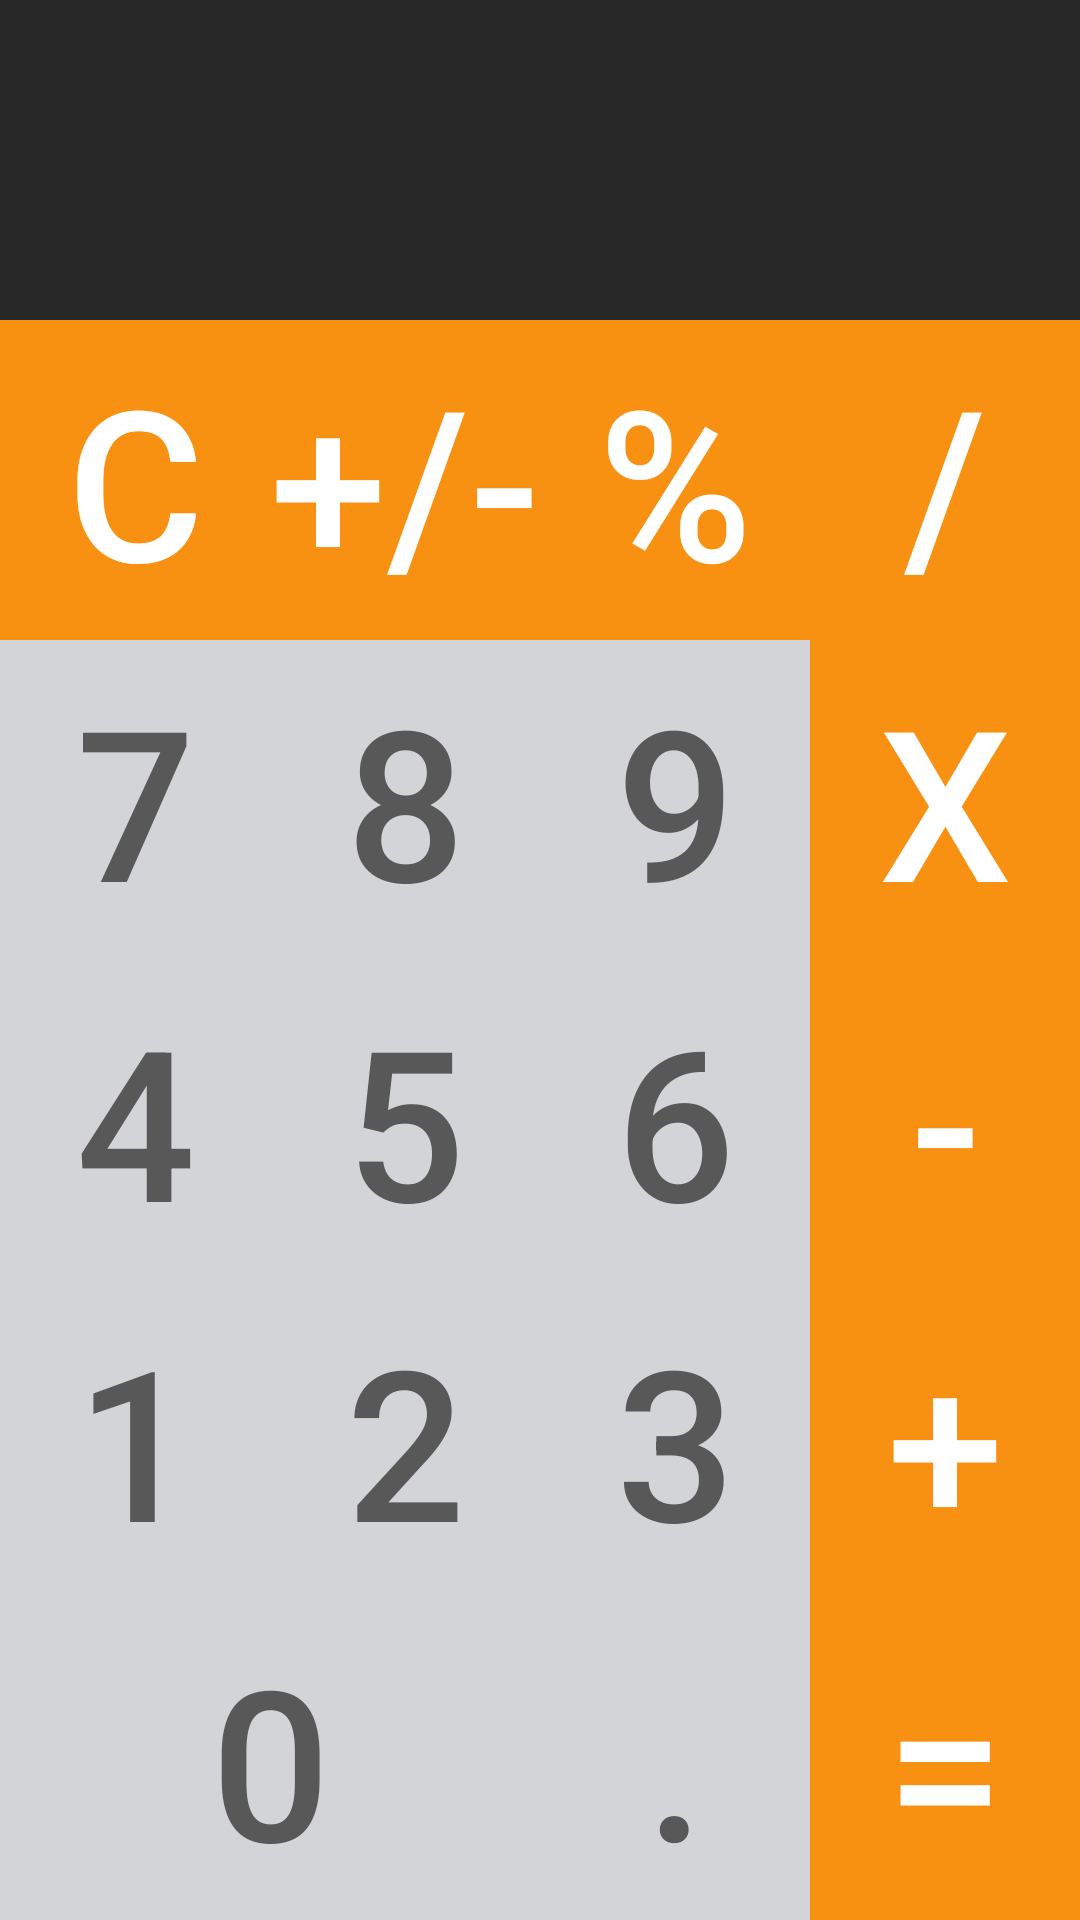

Reconstruct the res/layout file that produces this screen, plus the resources it refers to.
<!-- AndroidManifest.xml: application theme AppTheme -->
<!-- res/layout/activity_main.xml -->
<?xml version="1.0" encoding="utf-8"?>
<LinearLayout xmlns:android="http://schemas.android.com/apk/res/android"
    xmlns:tools="http://schemas.android.com/tools"
    style="@style/ll_MainBody"
    tools:context=".MainActivity">

    <TextView
        android:id="@+id/Etiqueta"
        style="@style/tv_OutputText"
        android:text="@string/tv_OutputText"
        />

    <LinearLayout android:id="@+id/ll_First"
        style="@style/ll_Linear">
        <Button
            android:id="@+id/Clean"
            style="@style/btn_Operate"
            android:text="@string/btn_OperateAC"
            tools:text="AC"
            android:onClick="onClick"/>
        <Button
            android:id="@+id/Minus"
            style="@style/btn_Operate"
            android:text="@string/btn_OperateSign"
            tools:text="+/-"
            android:onClick="onClick"/>
        <Button
            android:id="@+id/Porcentaje"
            style="@style/btn_Operate"
            android:text="@string/btn_OperatePercent"
            tools:text="%"
            android:onClick="onClick"/>
        <Button
            android:id="@+id/Divide"
            style="@style/btn_Operate"
            android:text="@string/btn_OperateDivision"
            tools:text="/"
            android:onClick="onClick"/>
    </LinearLayout>

    <LinearLayout android:id="@+id/ll_Second"
        style="@style/ll_Linear">
        <Button
            android:id="@+id/Siete"
            style="@style/btn_Operand"
            android:text="@string/btn_Operand7"
            tools:text="7"
            android:singleLine="false"
            android:onClick="onClick"/>
        <Button
            android:id="@+id/Ocho"
            style="@style/btn_Operand"
            android:text="@string/btn_Operand8"
            tools:text="8"
            android:onClick="onClick"/>
        <Button
            android:id="@+id/Nueve"
            style="@style/btn_Operand"
            android:text="@string/btn_Operand9"
            tools:text="9"
            android:onClick="onClick"/>
        <Button
            android:id="@+id/Multiplica"
            style="@style/btn_Operate"
            android:text="@string/btn_OperateMultiplication"
            tools:text="X"
            android:onClick="onClick"/>
    </LinearLayout>

    <LinearLayout android:id="@+id/ll_Third"
        style="@style/ll_Linear">
        <Button
            android:id="@+id/Cuatro"
            style="@style/btn_Operand"
            android:text="@string/btn_Operand4"
            tools:text="4"
            android:onClick="onClick"/>
        <Button
            android:id="@+id/Cinco"
            style="@style/btn_Operand"
            android:text="@string/btn_Operand5"
            tools:text="5"
            android:onClick="onClick"/>
        <Button
            android:id="@+id/Seis"
            style="@style/btn_Operand"
            android:text="@string/btn_Operand6"
            tools:text="6"
            android:onClick="onClick"/>
        <Button
            android:id="@+id/Resta"
            style="@style/btn_Operate"
            android:text="@string/btn_OperateSubtraction"
            tools:text="-"
            android:onClick="onClick"/>
    </LinearLayout>

    <LinearLayout android:id="@+id/ll_Fourth"
        style="@style/ll_Linear">
        <Button
            android:id="@+id/Uno"
            style="@style/btn_Operand"
            android:text="@string/btn_Operand1"
            tools:text="1"
            android:onClick="onClick"/>
        <Button
            android:id="@+id/Dos"
            style="@style/btn_Operand"
            android:text="@string/btn_Operand2"
            tools:text="2"
            android:onClick="onClick"/>
        <Button
            android:id="@+id/Tres"
            style="@style/btn_Operand"
            android:text="@string/btn_Operand3"
            tools:text="3"
            android:onClick="onClick"/>
        <Button
            android:id="@+id/Suma"
            style="@style/btn_Operate"
            android:text="@string/btn_OperateAddition"
            tools:text="+"
            android:onClick="onClick"/>
    </LinearLayout>

    <LinearLayout android:id="@+id/ll_Fifth"
        style="@style/ll_Linear">
        <Button
            android:id="@+id/Cero"
            style="@style/btn_OperandZero"
            android:text="@string/btn_Operand0"
            tools:text="0"
            android:onClick="onClick"/>
        <Button
            android:id="@+id/Punto"
            style="@style/btn_OperandDot"
            android:text="@string/btn_OperandDot"
            tools:text="."
            android:onClick="onClick"/>
        <Button
            android:id="@+id/Igual"
            style="@style/btn_OperateAnswers"
            android:text="@string/btn_OperateAnswers"
            tools:text="="
            android:onClick="onClick"/>
    </LinearLayout>

</LinearLayout>
<!-- resources referenced by this layout -->
<resources>
  <string name="btn_Operand0">0</string>
  <string name="btn_Operand1">1</string>
  <string name="btn_Operand2">2</string>
  <string name="btn_Operand3">3</string>
  <string name="btn_Operand4">4</string>
  <string name="btn_Operand5">5</string>
  <string name="btn_Operand6">6</string>
  <string name="btn_Operand7">7</string>
  <string name="btn_Operand8">8</string>
  <string name="btn_Operand9">9</string>
  <string name="btn_OperandDot">.</string>
  <string name="btn_OperateAC">C</string>
  <string name="btn_OperateAddition">+</string>
  <string name="btn_OperateAnswers">=</string>
  <string name="btn_OperateDivision">/</string>
  <string name="btn_OperateMultiplication">X</string>
  <string name="btn_OperatePercent">%</string>
  <string name="btn_OperateSign">+/-</string>
  <string name="btn_OperateSubtraction">-</string>
  <string name="tv_OutputText" />
  <style name="btn_Operand">
          <item name="android:layout_width">match_parent</item>
          <item name="android:layout_height">match_parent</item>
          <item name="android:layout_weight">1</item>
          <item name="android:textSize">70sp</item>
          <item name="android:textColor">@color/black</item>
          <item name="android:gravity">center</item>
          <item name="android:background">@color/gray</item>
      </style>
  <style name="btn_OperandDot" parent="btn_Operand">
          <item name="android:layout_weight">3</item>
      </style>
  <style name="btn_OperandZero" parent="btn_Operand">
          <item name="android:layout_weight">2</item>
      </style>
  <style name="btn_Operate" parent="btn_Operand">
          <item name="android:background">@color/org</item>
          <item name="android:textColor">@color/white</item>
      </style>
  <style name="btn_OperateAnswers" parent="btn_Operate">
          <item name="android:layout_weight">3</item>
      </style>
  <style name="ll_Linear">
          <item name="android:layout_width">match_parent</item>
          <item name="android:layout_height">match_parent</item>
          <item name="android:layout_weight">1</item>
          <item name="android:orientation">horizontal</item>
      </style>
  <style name="ll_MainBody">
          <item name="android:layout_width">match_parent</item>
          <item name="android:layout_height">match_parent</item>
          <item name="android:orientation">vertical</item>
          <item name="android:background">@color/bg_MainBody</item>
      </style>
  <style name="tv_OutputText">
          <item name="android:layout_width">match_parent</item>
          <item name="android:layout_height">match_parent</item>
          <item name="android:layout_weight">1</item>
          <item name="android:background">@color/bg_OutputText</item>
          <item name="android:textSize">72sp</item>
          <item name="android:textColor">@color/white</item>
          <item name="android:gravity">center|right</item>
          <item name="android:paddingRight">8dp</item>
          <item name="android:paddingLeft">8dp</item>
      </style>
  <style name="AppTheme" parent="Theme.AppCompat.Light.NoActionBar">
          
          <item name="colorPrimary">@color/colorPrimary</item>
          <item name="colorPrimaryDark">@color/colorPrimaryDark</item>
          <item name="colorAccent">@color/colorAccent</item>
      </style>
  <color name="black">#ff585858</color>
  <color name="gray">#ffd3d4d7</color>
  <color name="org">#fff89012</color>
  <color name="white">#ffffffff</color>
  <color name="bg_MainBody">#ffffffff</color>
  <color name="bg_OutputText">#ff282828</color>
  <color name="colorPrimary">#008577</color>
  <color name="colorPrimaryDark">#00574B</color>
  <color name="colorAccent">#D81B60</color>
</resources>
